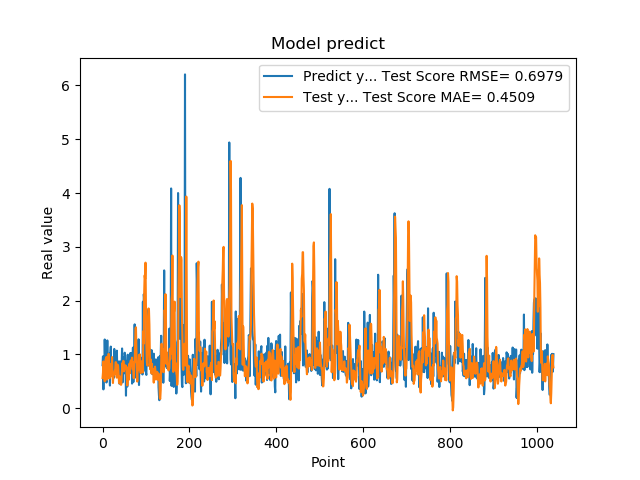

The file beside this chart, header and first rows:
7.976629734039306641e-01, 5.584031331435848067e-01
9.608020186424257592e-01, 6.563391389249578767e-01
3.470349907875061035e-01, 8.663866354641038825e-01
9.546210169792177513e-01, 6.326042439700825248e-01
5.251880288124084473e-01, 7.316079734886070662e-01
1.275226235389709695e+00, 4.977528516435975048e-01
8.723750114440917969e-01, 7.983758987840788857e-01
7.321749925613403320e-01, 9.086082839810407652e-01
7.640249729156494141e-01, 9.171200224847566584e-01
4.752210080623626154e-01, 9.507986900285098075e-01
7.414129972457885742e-01, 5.287270676423357907e-01
1.258002042770385520e+00, 5.402491159004102483e-01
7.274609804153442383e-01, 7.241363428454793416e-01
7.892770171165466309e-01, 7.402003817974690536e-01
6.914690136909484863e-01, 1.009403220467459672e+00
7.093830108642578125e-01, 8.079947262410529518e-01
1.014547944068908691e+00, 5.531384261197963559e-01
4.182830154895783026e-01, 7.045360754573991580e-01
1.002280950546264648e+00, 5.820371563990036634e-01
1.143296003341674805e+00, 7.960653796264550719e-01
6.746559739112854004e-01, 8.217187698465222567e-01
6.009536385536193848e-01, 7.833740840717587917e-01
6.538079977035522461e-01, 9.484791139433720319e-01
7.814120054244995117e-01, 6.230054241513471869e-01
8.469259738922119141e-01, 4.655419152128833504e-01
6.482390165328979492e-01, 5.978686046410045529e-01
5.623700022697448730e-01, 6.461000697575681739e-01
1.099647998809814453e+00, 6.249641114255800600e-01
9.541710019111632191e-01, 6.924281302207569988e-01
6.694499850273132324e-01, 6.871042799275862700e-01
6.464660167694091797e-01, 8.520783481453113595e-01
8.223180174827575684e-01, 8.538943915556536091e-01
8.300920128822326660e-01, 5.937482295345745120e-01
1.067314028739929199e+00, 5.649314007913232016e-01
6.827279925346374512e-01, 8.107464626394755847e-01
6.464239954948425293e-01, 8.005876297770497807e-01
6.881093978881835938e-01, 7.824840541743591782e-01
6.500350236892700195e-01, 6.398624125195061518e-01
8.693690299987792969e-01, 4.644875967333870204e-01
4.518609941005706787e-01, 5.963365395922585188e-01
4.952389895915984552e-01, 5.270835653595655756e-01
6.850870251655578613e-01, 5.154271058810582229e-01
8.653740286827087402e-01, 4.349360918007279531e-01
7.400469779968261719e-01, 4.331271386753688390e-01
8.204330205917358398e-01, 6.098211382533204050e-01
1.108605027198791504e+00, 7.469855125890849656e-01
4.751499891281127930e-01, 8.414932637451861819e-01
9.457899928092955433e-01, 6.937005705015515389e-01
7.877500057220458984e-01, 8.784924920071462973e-01
9.367713332176208496e-01, 6.822287653335876723e-01
6.470239758491516113e-01, 7.103398058562959694e-01
1.029777050018310325e+00, 7.972023263409671046e-01
9.328820109367371716e-01, 7.939364055302094991e-01
7.528370022773742676e-01, 7.766171653435158806e-01
2.307340055704117099e-01, 7.878377055414260699e-01
8.772729635238647461e-01, 7.123508800416995523e-01
7.876309752464294434e-01, 5.776546028439208946e-01
3.992269933223724365e-01, 4.211660167394364884e-01
9.923512339591979980e-01, 4.850124875276696779e-01
7.200859785079956055e-01, 7.593392494524041636e-01
7.269890308380126953e-01, 5.216473733730676576e-01
... 979 more rows
